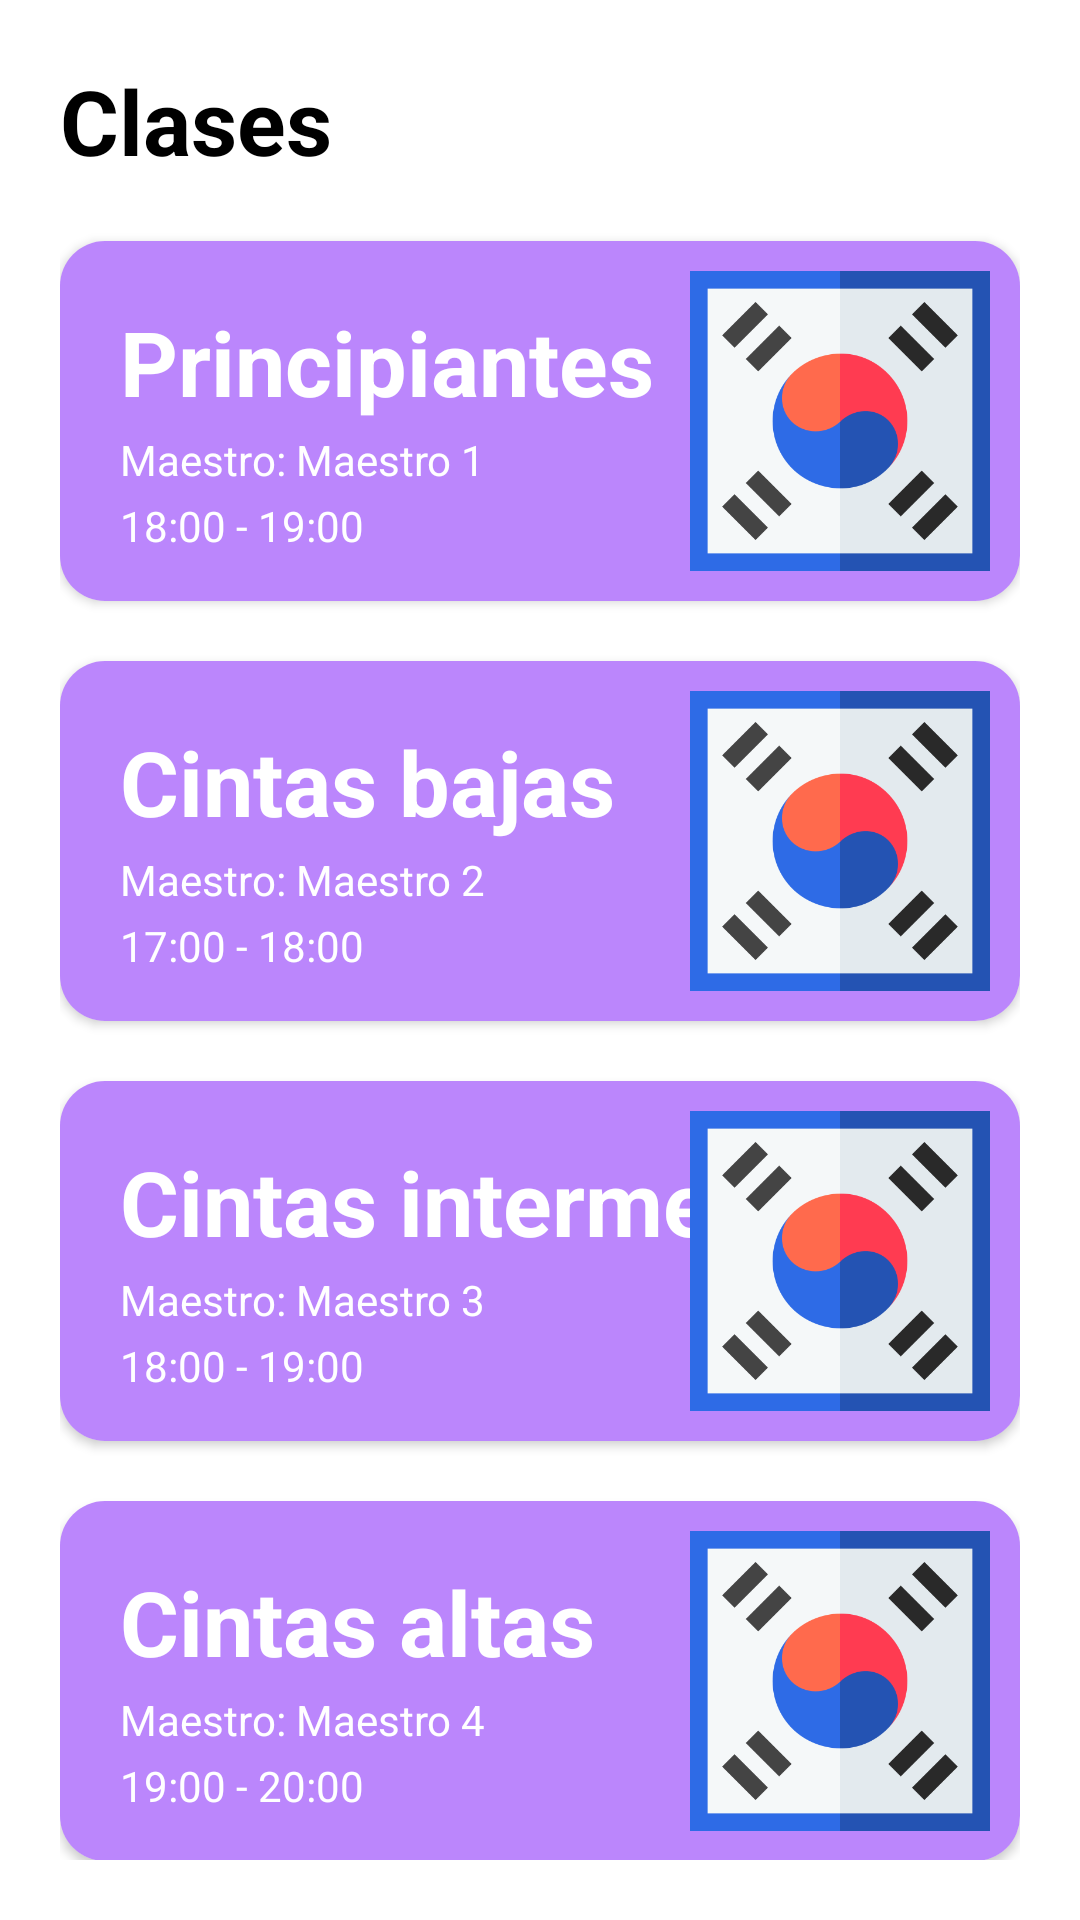

The Android layout XML behind this screen, and the referenced resources:
<!-- AndroidManifest.xml: application theme Theme.PitbullManager -->
<!-- res/layout/fragment_clases.xml -->
<?xml version="1.0" encoding="utf-8"?>
<FrameLayout xmlns:android="http://schemas.android.com/apk/res/android"
    xmlns:tools="http://schemas.android.com/tools"
    android:layout_width="match_parent"
    android:layout_height="match_parent"
    xmlns:app="http://schemas.android.com/apk/res-auto"
    tools:context=".fragments.ClasesFragment"
    android:orientation="vertical"
    android:padding="20dp">

    <LinearLayout
        android:layout_width="match_parent"
        android:layout_height="wrap_content"
        android:orientation="vertical">

        <TextView
            android:layout_width="wrap_content"
            android:layout_height="wrap_content"
            android:text="Clases"
            android:textSize="30dp"
            android:textColor="#000"
            android:textStyle="bold"

            />
        <androidx.cardview.widget.CardView
            android:layout_width="match_parent"
            android:layout_height="120dp"
            app:cardCornerRadius="15dp"
            android:layout_marginTop="20dp">

            <RelativeLayout
                android:layout_width="match_parent"
                android:layout_height="match_parent"
                android:background="@color/purple_200"
                android:padding="10dp">

                <TextView
                    android:id="@+id/clases_t1"
                    android:layout_width="wrap_content"
                    android:layout_height="wrap_content"
                    android:layout_marginLeft="10dp"
                    android:layout_marginTop="10dp"
                    android:text="Principiantes"
                    android:textColor="#ffff"
                    android:textSize="30sp"
                    android:textStyle="bold" />

                <TextView
                    android:id="@+id/clases_t2"
                    android:layout_width="wrap_content"
                    android:layout_height="wrap_content"
                    android:layout_below="@+id/clases_t1"
                    android:layout_marginLeft="10dp"
                    android:layout_marginTop="3dp"
                    android:text="Maestro: Maestro 1"
                    android:textColor="#ffff" />
                <TextView
                    android:id="@+id/clases_t3"
                    android:layout_width="wrap_content"
                    android:layout_height="wrap_content"
                    android:layout_below="@+id/clases_t2"
                    android:layout_marginLeft="10dp"
                    android:layout_marginTop="3dp"
                    android:text="18:00 - 19:00"
                    android:textColor="#ffff" />


                <ImageView
                    android:layout_width="100dp"
                    android:layout_height="100dp"
                    android:layout_alignParentRight="true"
                    android:maxHeight="100dp"
                    android:src="@drawable/taekwondo" />
            </RelativeLayout>


        </androidx.cardview.widget.CardView>

        <androidx.cardview.widget.CardView
            android:layout_width="match_parent"
            android:layout_height="120dp"
            app:cardCornerRadius="15dp"
            android:layout_marginTop="20dp">

            <RelativeLayout
                android:layout_width="match_parent"
                android:layout_height="match_parent"
                android:background="@color/purple_200"
                android:padding="10dp">

                <TextView
                    android:id="@+id/clases_t4"
                    android:layout_width="wrap_content"
                    android:layout_height="wrap_content"
                    android:text="Cintas bajas"
                    android:textSize="30sp"
                    android:textColor="#ffff"
                    android:textStyle="bold"
                    android:layout_marginTop="10dp"
                    android:layout_marginLeft="10dp"
                    />

                <TextView
                    android:id="@+id/clases_t5"
                    android:layout_width="wrap_content"
                    android:layout_height="wrap_content"
                    android:layout_below="@+id/clases_t4"
                    android:layout_marginLeft="10dp"
                    android:layout_marginTop="3dp"
                    android:text="Maestro: Maestro 2"
                    android:textColor="#ffff" />
                <TextView
                    android:id="@+id/clases_t6"
                    android:layout_width="wrap_content"
                    android:layout_height="wrap_content"
                    android:layout_below="@+id/clases_t5"
                    android:layout_marginLeft="10dp"
                    android:layout_marginTop="3dp"
                    android:text="17:00 - 18:00"
                    android:textColor="#ffff" />


                <ImageView
                    android:layout_width="100dp"
                    android:layout_height="100dp"
                    android:layout_alignParentRight="true"
                    android:maxHeight="100dp"
                    android:src="@drawable/taekwondo" />
            </RelativeLayout>

        </androidx.cardview.widget.CardView>

        <androidx.cardview.widget.CardView
            android:layout_width="match_parent"
            android:layout_height="120dp"
            app:cardCornerRadius="15dp"
            android:layout_marginTop="20dp">

            <RelativeLayout
                android:layout_width="match_parent"
                android:layout_height="match_parent"
                android:background="@color/purple_200"
                android:padding="10dp">

                <TextView
                    android:id="@+id/clases_t7"
                    android:layout_width="wrap_content"
                    android:layout_height="wrap_content"
                    android:text="Cintas intermedias"
                    android:textSize="30sp"
                    android:textColor="#ffff"
                    android:textStyle="bold"
                    android:layout_marginTop="10dp"
                    android:layout_marginLeft="10dp"
                    />

                <TextView
                    android:id="@+id/clases_t8"
                    android:layout_width="wrap_content"
                    android:layout_height="wrap_content"
                    android:layout_below="@+id/clases_t7"
                    android:layout_marginLeft="10dp"
                    android:layout_marginTop="3dp"
                    android:text="Maestro: Maestro 3"
                    android:textColor="#ffff" />
                <TextView
                    android:id="@+id/t9"
                    android:layout_width="wrap_content"
                    android:layout_height="wrap_content"
                    android:layout_below="@+id/clases_t8"
                    android:layout_marginLeft="10dp"
                    android:layout_marginTop="3dp"
                    android:text="18:00 - 19:00"
                    android:textColor="#ffff" />

                <ImageView
                    android:layout_width="100dp"
                    android:layout_height="100dp"
                    android:layout_alignParentRight="true"
                    android:maxHeight="100dp"
                    android:src="@drawable/taekwondo" />
            </RelativeLayout>

        </androidx.cardview.widget.CardView>

        <androidx.cardview.widget.CardView
            android:layout_width="match_parent"
            android:layout_height="120dp"
            app:cardCornerRadius="15dp"
            android:layout_marginTop="20dp">

            <RelativeLayout
                android:layout_width="match_parent"
                android:layout_height="match_parent"
                android:background="@color/purple_200"
                android:padding="10dp">

                <TextView
                    android:id="@+id/clases_t10"
                    android:layout_width="wrap_content"
                    android:layout_height="wrap_content"
                    android:text="Cintas altas"
                    android:textSize="30sp"
                    android:textColor="#ffff"
                    android:textStyle="bold"
                    android:layout_marginTop="10dp"
                    android:layout_marginLeft="10dp"
                    />

                <TextView
                    android:id="@+id/clases_t11"
                    android:layout_width="wrap_content"
                    android:layout_height="wrap_content"
                    android:layout_below="@+id/clases_t10"
                    android:layout_marginLeft="10dp"
                    android:layout_marginTop="3dp"
                    android:text="Maestro: Maestro 4"
                    android:textColor="#ffff" />
                <TextView
                    android:id="@+id/clases_t12"
                    android:layout_width="wrap_content"
                    android:layout_height="wrap_content"
                    android:layout_below="@+id/clases_t11"
                    android:layout_marginLeft="10dp"
                    android:layout_marginTop="3dp"
                    android:text="19:00 - 20:00"
                    android:textColor="#ffff" />

                <ImageView
                    android:layout_width="100dp"
                    android:layout_height="100dp"
                    android:layout_alignParentRight="true"
                    android:maxHeight="100dp"
                    android:src="@drawable/taekwondo" />
            </RelativeLayout>

        </androidx.cardview.widget.CardView>
    </LinearLayout>

</FrameLayout>
<!-- resources referenced by this layout -->
<resources>
  <!-- drawable taekwondo: png bitmap (drawable, 15335 bytes) -->
  <style name="Theme.PitbullManager" parent="Theme.MaterialComponents.DayNight.DarkActionBar">
          
          <item name="colorPrimary">@color/purple_500</item>
          <item name="colorPrimaryVariant">@color/purple_700</item>
          <item name="colorOnPrimary">@color/white</item>
          
          <item name="colorSecondary">@color/teal_200</item>
          <item name="colorSecondaryVariant">@color/teal_700</item>
          <item name="colorOnSecondary">@color/black</item>
          
          <item name="android:statusBarColor" tools:targetApi="l">?attr/colorPrimaryVariant</item>
          
      </style>
  <!-- not gathered from this repository: default colours our renderer supplied (Android Studio template values) -->
  <color name="purple_200">#FFBB86FC</color>
  <color name="purple_500">#FF6200EE</color>
  <color name="purple_700">#FF3700B3</color>
  <color name="teal_200">#FF03DAC5</color>
  <color name="teal_700">#FF018786</color>
  <color name="black">#FF000000</color>
  <color name="white">#FFFFFFFF</color>
</resources>
